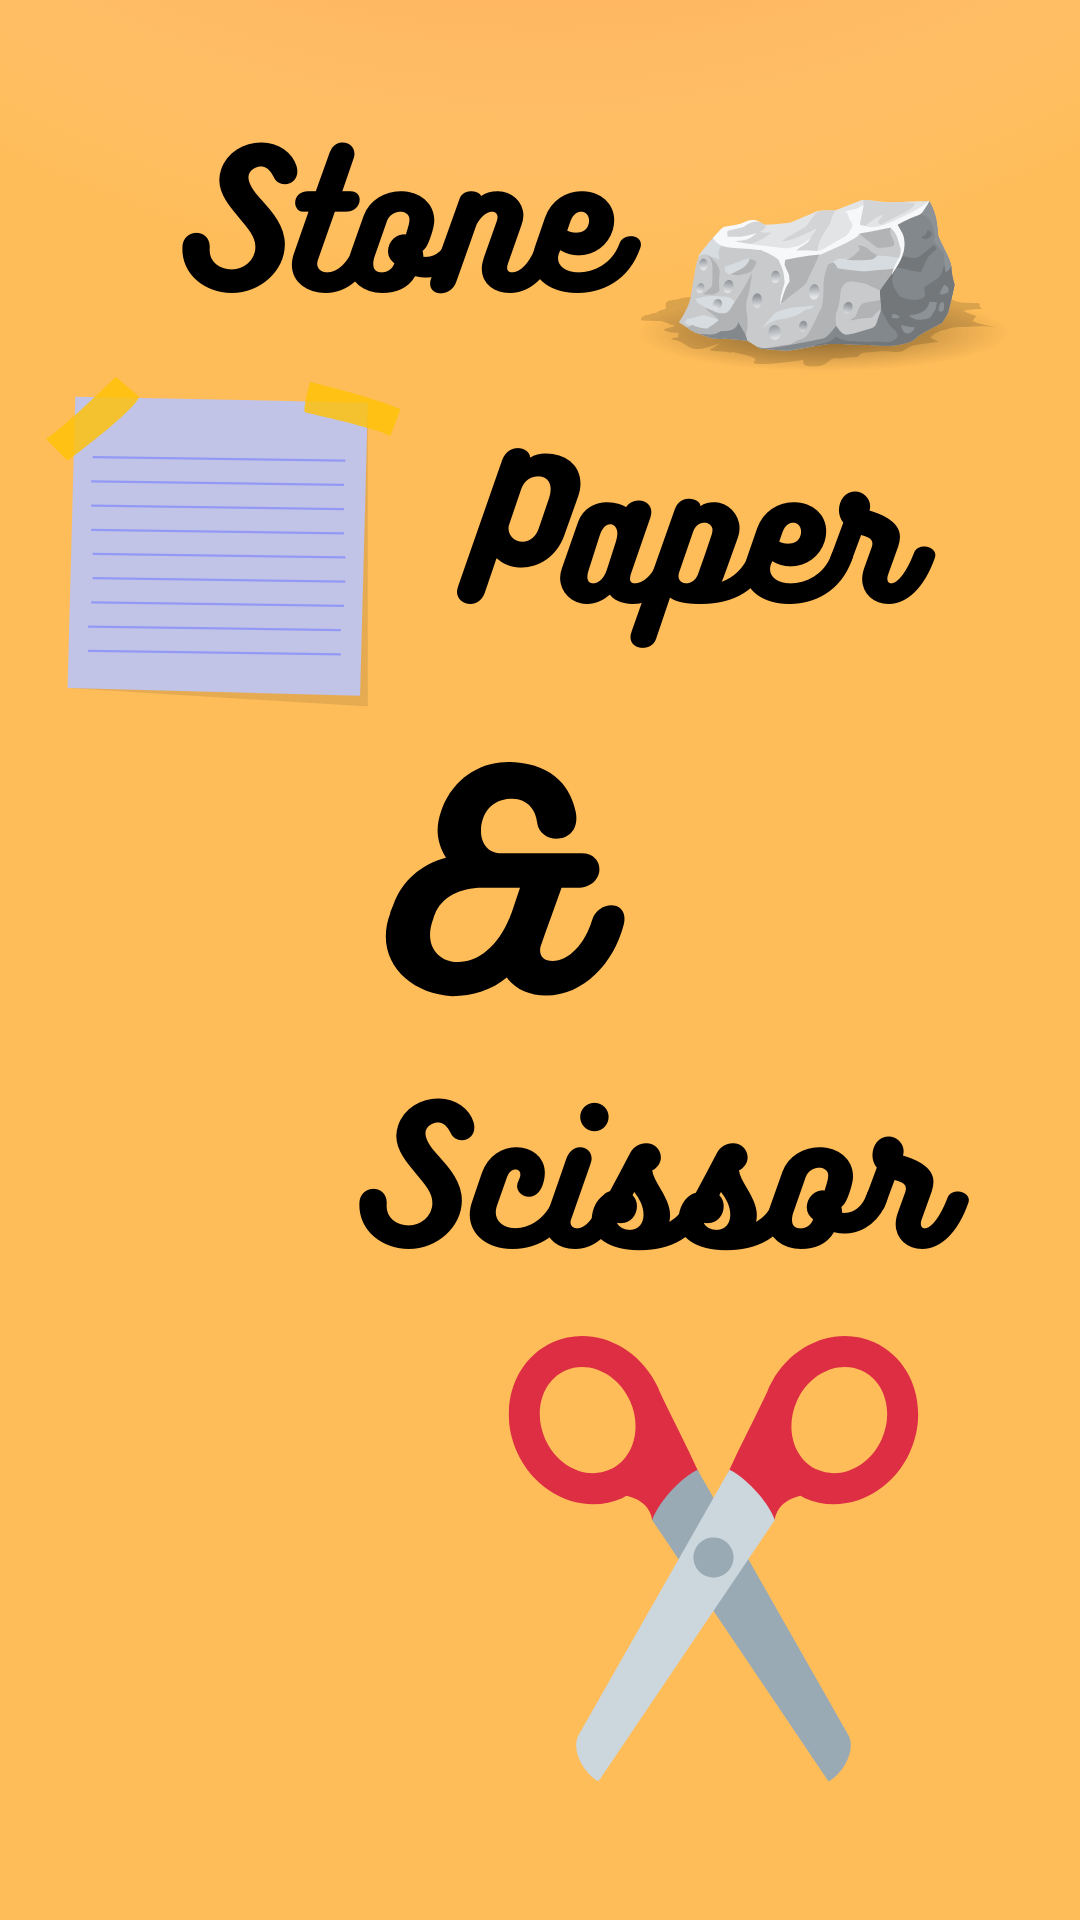

Write the Android layout XML for this screen, with the resource values it uses.
<!-- AndroidManifest.xml: application theme Theme.Stonepaperscissor -->
<!-- res/layout/activity_main.xml -->
<?xml version="1.0" encoding="utf-8"?>
<androidx.constraintlayout.widget.ConstraintLayout xmlns:android="http://schemas.android.com/apk/res/android"
    xmlns:app="http://schemas.android.com/apk/res-auto"
    xmlns:tools="http://schemas.android.com/tools"
    android:layout_width="match_parent"

    android:layout_height="match_parent"
    tools:context=".MainActivity">
    <ImageView
        android:layout_width="match_parent"
        android:layout_height="match_parent"
        android:src="@drawable/front"
        android:scaleType="fitXY"/>



</androidx.constraintlayout.widget.ConstraintLayout>
<!-- resources referenced by this layout -->
<resources>
  <!-- drawable front: png bitmap (drawable-v24, 188493 bytes) -->
  <style name="Theme.Stonepaperscissor" parent="Theme.MaterialComponents.DayNight.NoActionBar">
          
          <item name="colorPrimary">@color/purple_500</item>
          <item name="colorPrimaryVariant">@color/purple_700</item>
          <item name="colorOnPrimary">@color/white</item>
          
          <item name="colorSecondary">@color/teal_200</item>
          <item name="colorSecondaryVariant">@color/teal_700</item>
          <item name="colorOnSecondary">@color/black</item>
          
          <item name="android:statusBarColor" tools:targetApi="l">?attr/colorPrimaryVariant</item>
          
      </style>
  <!-- not gathered from this repository: default colours our renderer supplied (Android Studio template values) -->
  <color name="purple_500">#FF6200EE</color>
  <color name="purple_700">#FF3700B3</color>
  <color name="teal_200">#FF03DAC5</color>
  <color name="teal_700">#FF018786</color>
  <color name="black">#FF000000</color>
  <color name="white">#FFFFFFFF</color>
</resources>
